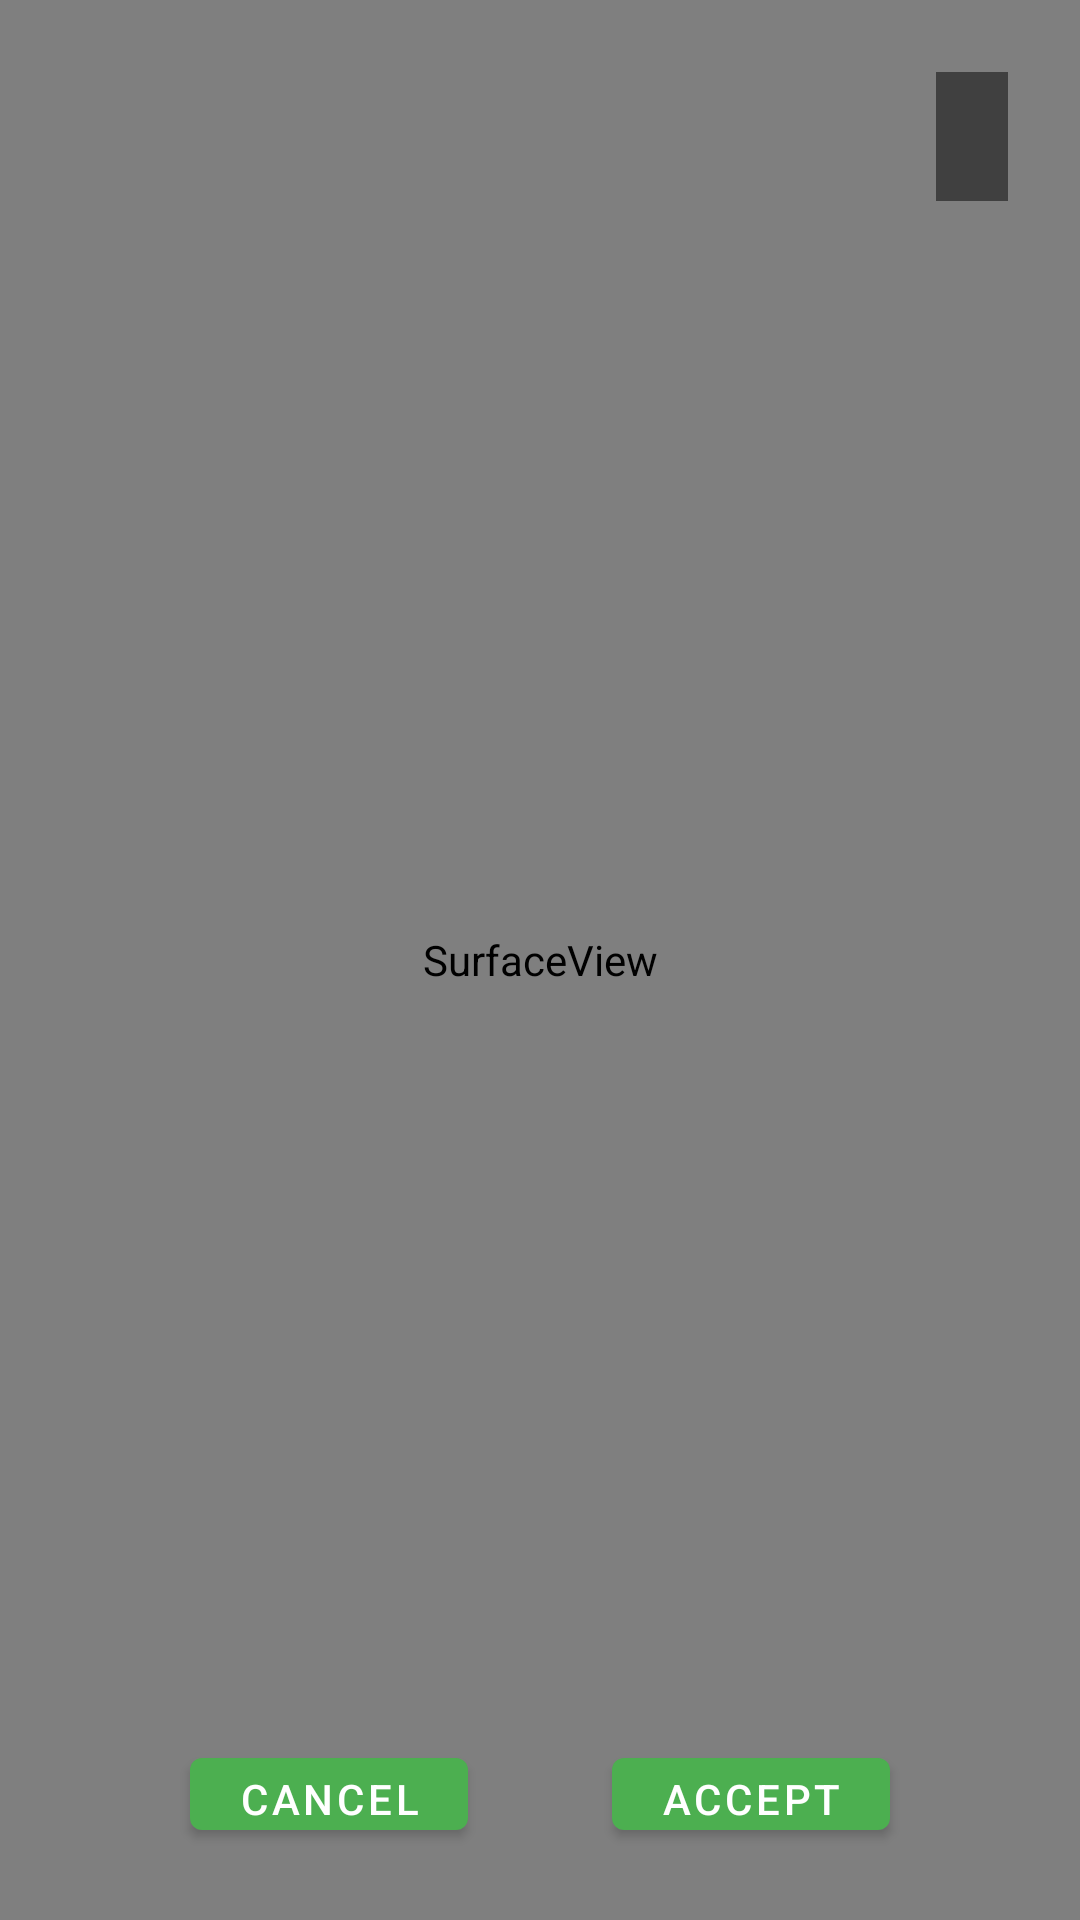

This screen was rendered from an Android layout file. Write that file and the resources it references.
<!-- AndroidManifest.xml: application theme Theme.main -->
<!-- res/layout/activity_camera.xml -->
<?xml version="1.0" encoding="utf-8"?>
<FrameLayout xmlns:android="http://schemas.android.com/apk/res/android"
    xmlns:app="http://schemas.android.com/apk/res-auto"
    xmlns:tools="http://schemas.android.com/tools"
    android:layout_width="match_parent"
    android:layout_height="match_parent"
    android:layout_gravity="center_horizontal|center_vertical"
    tools:context="edu.aku.hassannaqvi.heapslinelisting.ui.TakePhoto">

    <SurfaceView
        android:id="@+id/CameraView"
        android:layout_width="match_parent"
        android:layout_height="match_parent"
        android:layout_gravity="center_horizontal|center_vertical|center"
        app:layout_constraintBottom_toBottomOf="parent"
        app:layout_constraintEnd_toEndOf="parent"
        app:layout_constraintStart_toStartOf="parent"
        app:layout_constraintTop_toTopOf="parent" />


    <RelativeLayout
        android:layout_width="match_parent"
        android:layout_height="match_parent">

        <ImageView

            android:id="@+id/CameraFrame"
            android:layout_width="wrap_content"
            android:layout_height="wrap_content"
            android:layout_centerInParent="true"
            android:gravity="center"
            android:src="@drawable/camera_frame" />

        <ImageView

            android:id="@+id/CameraLense"
            android:layout_width="wrap_content"
            android:layout_height="wrap_content"
            android:layout_centerInParent="true"
            android:gravity="center"
            android:src="@drawable/camera_lense"
            android:visibility="gone" />

    </RelativeLayout>

    <TextView
        android:id="@+id/picInfo"
        android:layout_width="wrap_content"
        android:layout_height="wrap_content"
        android:layout_gravity="end|top"
        android:layout_margin="24dp"
        android:background="#7f000000"
        android:backgroundTintMode="src_over"
        android:foregroundTintMode="src_over"
        android:gravity="top|end"
        android:padding="12dp"
        android:shadowColor="#000"
        android:shadowDx="2"
        android:shadowDy="2"
        android:shadowRadius="2"
        android:textColor="#fff"
        android:textSize="14sp" />

    

    <LinearLayout
        android:id="@+id/btnGrp"
        android:layout_width="wrap_content"
        android:layout_height="wrap_content"
        android:layout_gravity="center_horizontal|bottom"
        android:gravity="center_horizontal|center_vertical"
        android:orientation="horizontal">

        <Button
            android:layout_width="wrap_content"
            android:layout_height="36dp"
            android:layout_margin="24dp"
            android:elevation="1dp"
            android:minWidth="64dp"
            android:onClick="dropPhoto"
            android:paddingStart="16dp"
            android:paddingEnd="16dp"
            android:radius="2dp"
            android:text="Cancel" />

        <Button
            android:layout_width="wrap_content"
            android:layout_height="36dp"
            android:layout_margin="24dp"
            android:elevation="1dp"
            android:minWidth="64dp"
            android:onClick="savePhoto"
            android:paddingStart="16dp"
            android:paddingEnd="16dp"
            android:radius="2dp"

            android:text="Accept" />
    </LinearLayout>

</FrameLayout>
<!-- resources referenced by this layout -->
<resources>
  <style name="Theme.main" parent="Theme.MaterialComponents.DayNight.DarkActionBar">
          <item name="colorPrimary">@color/colorPrimary</item>
          <item name="colorPrimaryVariant">@color/colorPrimaryLight</item>
          <item name="colorOnPrimary">@color/white</item>
          
          <item name="colorSecondary">@color/colorAccent</item>
          <item name="cardViewStyle">@style/CardView.Light</item>
          <item name="colorSecondaryVariant">@color/colorAccentLight</item>
          <item name="colorOnSecondary">@color/black</item>
          <item name="android:windowFullscreen">true</item>
          <item name="windowNoTitle">true</item>
          <item name="windowActionBar">false</item>
          
          <item name="android:statusBarColor" tools:targetApi="l">?attr/colorPrimaryVariant</item>
          
      </style>
  <color name="colorPrimary">#4CAF50</color>
  <color name="colorPrimaryLight">#81C784</color>
  <color name="white">#FFFFFFFF</color>
  <color name="colorAccent">#FFA726</color>
  <color name="colorAccentLight">#FFCC80</color>
  <color name="black">#FF000000</color>
</resources>
